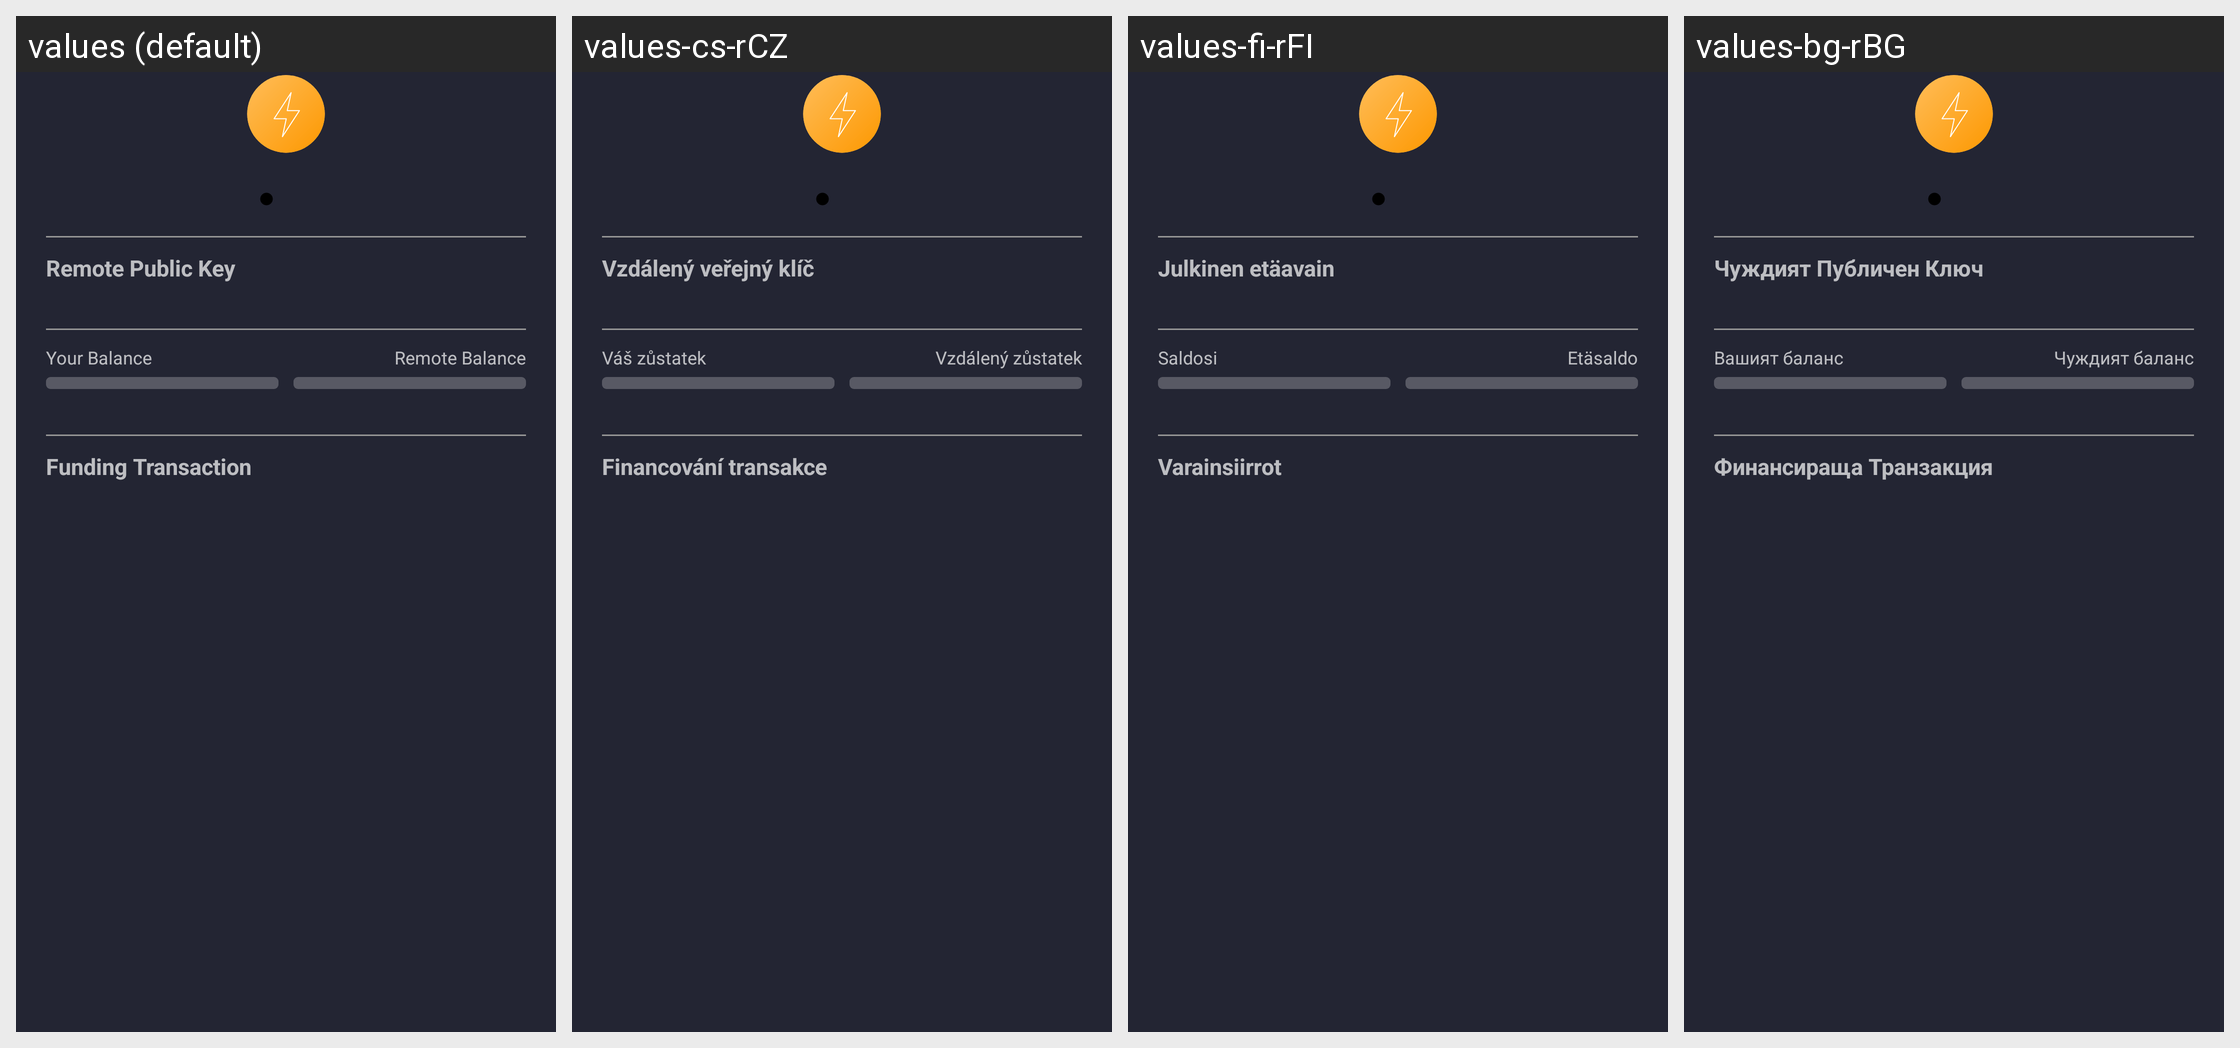

Here is an Android app screen in its default locale and in the app's own translations. Write out the translated-string differences for the strings that appear on this screen.
Android screen res/layout/bsd_channeldetail.xml rendered under 4 locales, left to right: values (default), values-cs-rCZ, values-fi-rFI, values-bg-rBG. Device: Nexus 5 (rendered at 1080×1920; each locale shown at half size, 540×960, under a caption strip naming it); theme AppTheme.
Other locales in the repository, not shown: values-af-rZA, values-ar-rSA, values-bg, values-ca-rES, values-da-rDK, values-de, values-de-rDE, values-el-rGR, values-en-rUS, values-es, values-es-rES, values-fr-rFR, values-hu-rHU, values-it-rIT, values-iw-rIL, values-ja-rJP, values-ko-rKR, values-nl-rNL, values-no-rNO, values-pl-rPL, values-pt-rBR, values-pt-rPT, values-ro-rRO, values-ru-rRU, values-sr-rSP, values-sv-rSE, values-tr-rTR, values-uk-rUA, values-vi-rVN, values-zh-rCN, values-zh-rTW.
Strings drawn on this screen, with the default value and each locale's value (text and hints the layout hard-codes, and strings that could not be matched under every locale, appear in the picture but are not listed):

channel_remote_public_key
  values: Remote Public Key
  values-cs-rCZ: Vzdálený veřejný klíč
  values-fi-rFI: Julkinen etäavain
  values-bg-rBG: Чуждият Публичен Ключ

channel_local_balance
  values: Your Balance
  values-cs-rCZ: Váš zůstatek
  values-fi-rFI: Saldosi
  values-bg-rBG: Вашият баланс

channel_remote_balance
  values: Remote Balance
  values-cs-rCZ: Vzdálený zůstatek
  values-fi-rFI: Etäsaldo
  values-bg-rBG: Чуждият баланс

channel_funding_transaction
  values: Funding Transaction
  values-cs-rCZ: Financování transakce
  values-fi-rFI: Varainsiirrot
  values-bg-rBG: Финансираща Транзакция
